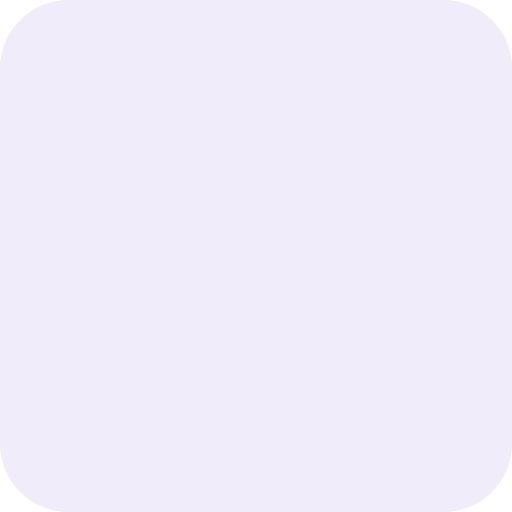
t = 0.00 s
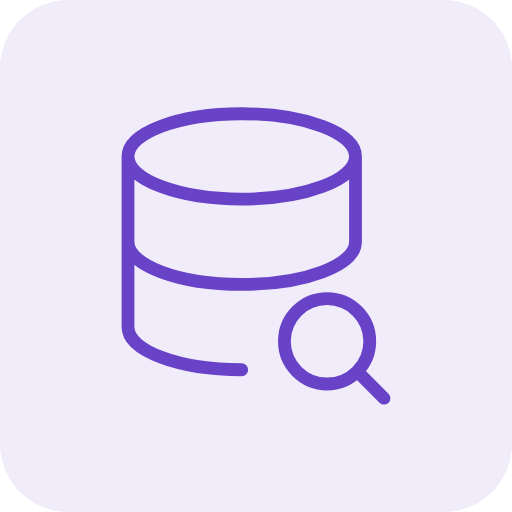
t = 0.35 s
t = 0.70 s: frame unchanged from t = 0.35 s, image omitted
t = 1.05 s: frame unchanged from t = 0.00 s, image omitted
t = 1.40 s: frame unchanged from t = 0.00 s, image omitted

The animated SVG that drew these frames (rendered in a browser with its animation timeline set to each time). Animation: 2 CSS @keyframes rules; one cycle of 1.40 s.

<svg viewBox="0 0 60 60" fill="none" xmlns="http://www.w3.org/2000/svg" width="60" height="60" role="img"><title>icon data protection icon</title><style>
path{stroke-dasharray:var(--L);stroke-dashoffset:var(--L);animation:draw 1.4s cubic-bezier(.22,.8,.24,1) forwards .15s}
svg{cursor:pointer}
svg:hover path{animation:redraw 1s cubic-bezier(.22,.8,.24,1)}
@keyframes draw{from{stroke-dashoffset:var(--L)}to{stroke-dashoffset:0}}
@keyframes redraw{from{stroke-dashoffset:var(--L)}to{stroke-dashoffset:0}}
@media (prefers-reduced-motion: reduce){*{animation-duration:.001s!important;animation-iteration-count:1!important;animation-delay:0s!important;transition-duration:.001s!important}}



#c2-vector{--L:171.74}




</style><g id="c2-icon"><rect width="60" height="60" rx="8" fill="#3E0EB7" fill-opacity="0.08"/><g id="c2-frame"><path id="c2-vector" d="M41.66 18.33C41.66 21.09 35.69 23.33 28.33 23.33C20.96 23.33 15 21.09 15 18.33M41.66 18.33C41.66 15.57 35.69 13.33 28.33 13.33C20.96 13.33 15 15.57 15 18.33M41.66 18.33V28.33C41.66 31.10 35.7 33.33 28.33 33.33C20.96 33.33 15 31.10 15 28.33M15 18.33V28.33M15 28.33V38.33C15 41.10 20.96 43.33 28.33 43.33M42 43.66L45 46.66M43.33 40.00C43.33 42.76 41.09 45.00 38.33 45.00C35.57 45.00 33.33 42.76 33.33 40.00C33.33 37.23 35.57 35.00 38.33 35.00C41.09 35.00 43.33 37.23 43.33 40.00Z" stroke="#6943C7" stroke-width="1.5" stroke-linecap="round" stroke-linejoin="round"/></g></g></svg>
